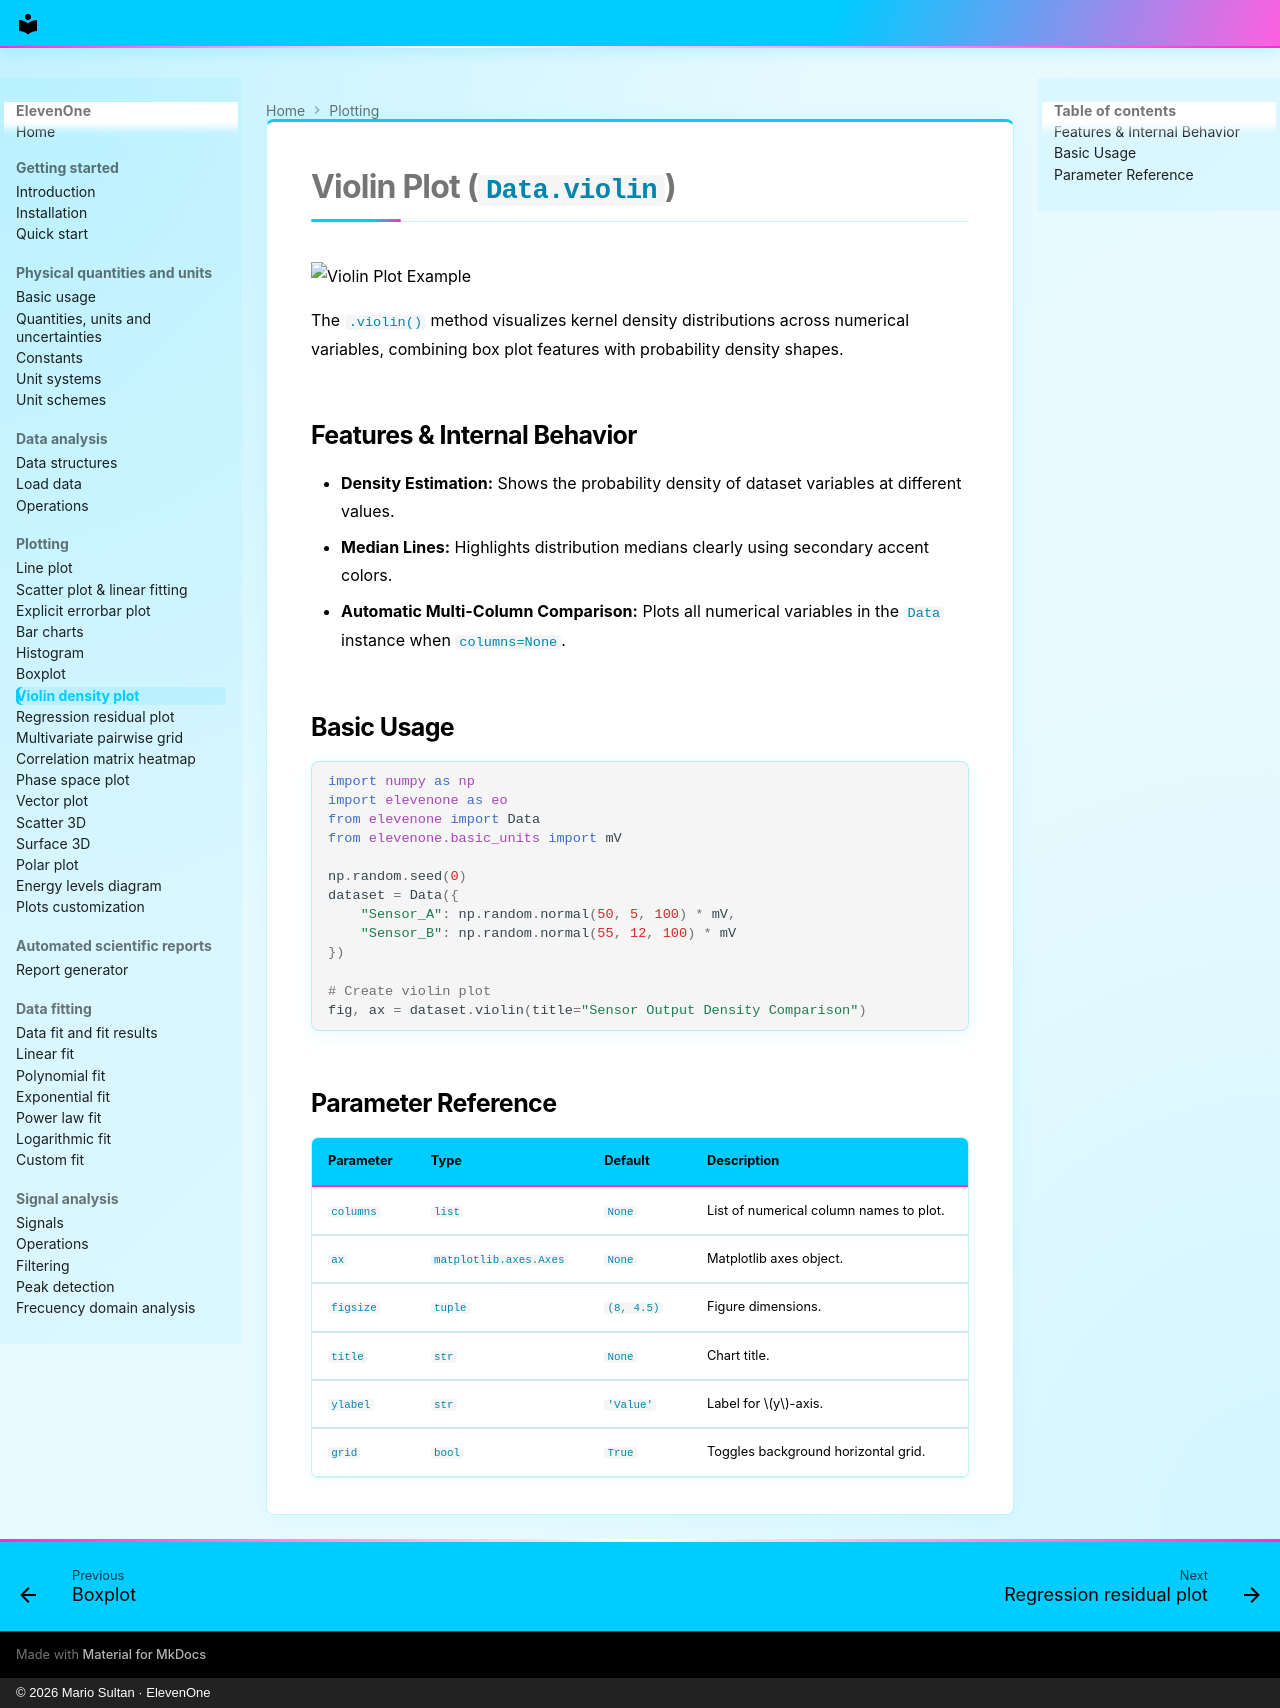

repository: MarioSultan/ElevenOne · page: violin/index.html · generator: mkdocs · copyright: © 2026 Mario Sultan · ElevenOne

# Violin Plot (`Data.violin`)

![Violin Plot Example](https://raw.githubusercontent.com/MarioSultan/ElevenOne/main/imgs/test_violin.png)

The `.violin()` method visualizes kernel density distributions across numerical variables, combining box plot features with probability density shapes.

## Features & Internal Behavior

* **Density Estimation:** Shows the probability density of dataset variables at different values.
* **Median Lines:** Highlights distribution medians clearly using secondary accent colors.
* **Automatic Multi-Column Comparison:** Plots all numerical variables in the `Data` instance when `columns=None`.

## Basic Usage

```python
import numpy as np
import elevenone as eo
from elevenone import Data
from elevenone.basic_units import mV

np.random.seed(0)
dataset = Data({
    "Sensor_A": np.random.normal(50, 5, 100) * mV,
    "Sensor_B": np.random.normal(55, 12, 100) * mV
})

# Create violin plot
fig, ax = dataset.violin(title="Sensor Output Density Comparison")
```

## Parameter Reference

| Parameter | Type | Default | Description |
| :--- | :--- | :--- | :--- |
| `columns` | `list` | `None` | List of numerical column names to plot. |
| `ax` | `matplotlib.axes.Axes` | `None` | Matplotlib axes object. |
| `figsize` | `tuple` | `(8, 4.5)` | Figure dimensions. |
| `title` | `str` | `None` | Chart title. |
| `ylabel` | `str` | `'Value'` | Label for $y$-axis. |
| `grid` | `bool` | `True` | Toggles background horizontal grid. |
